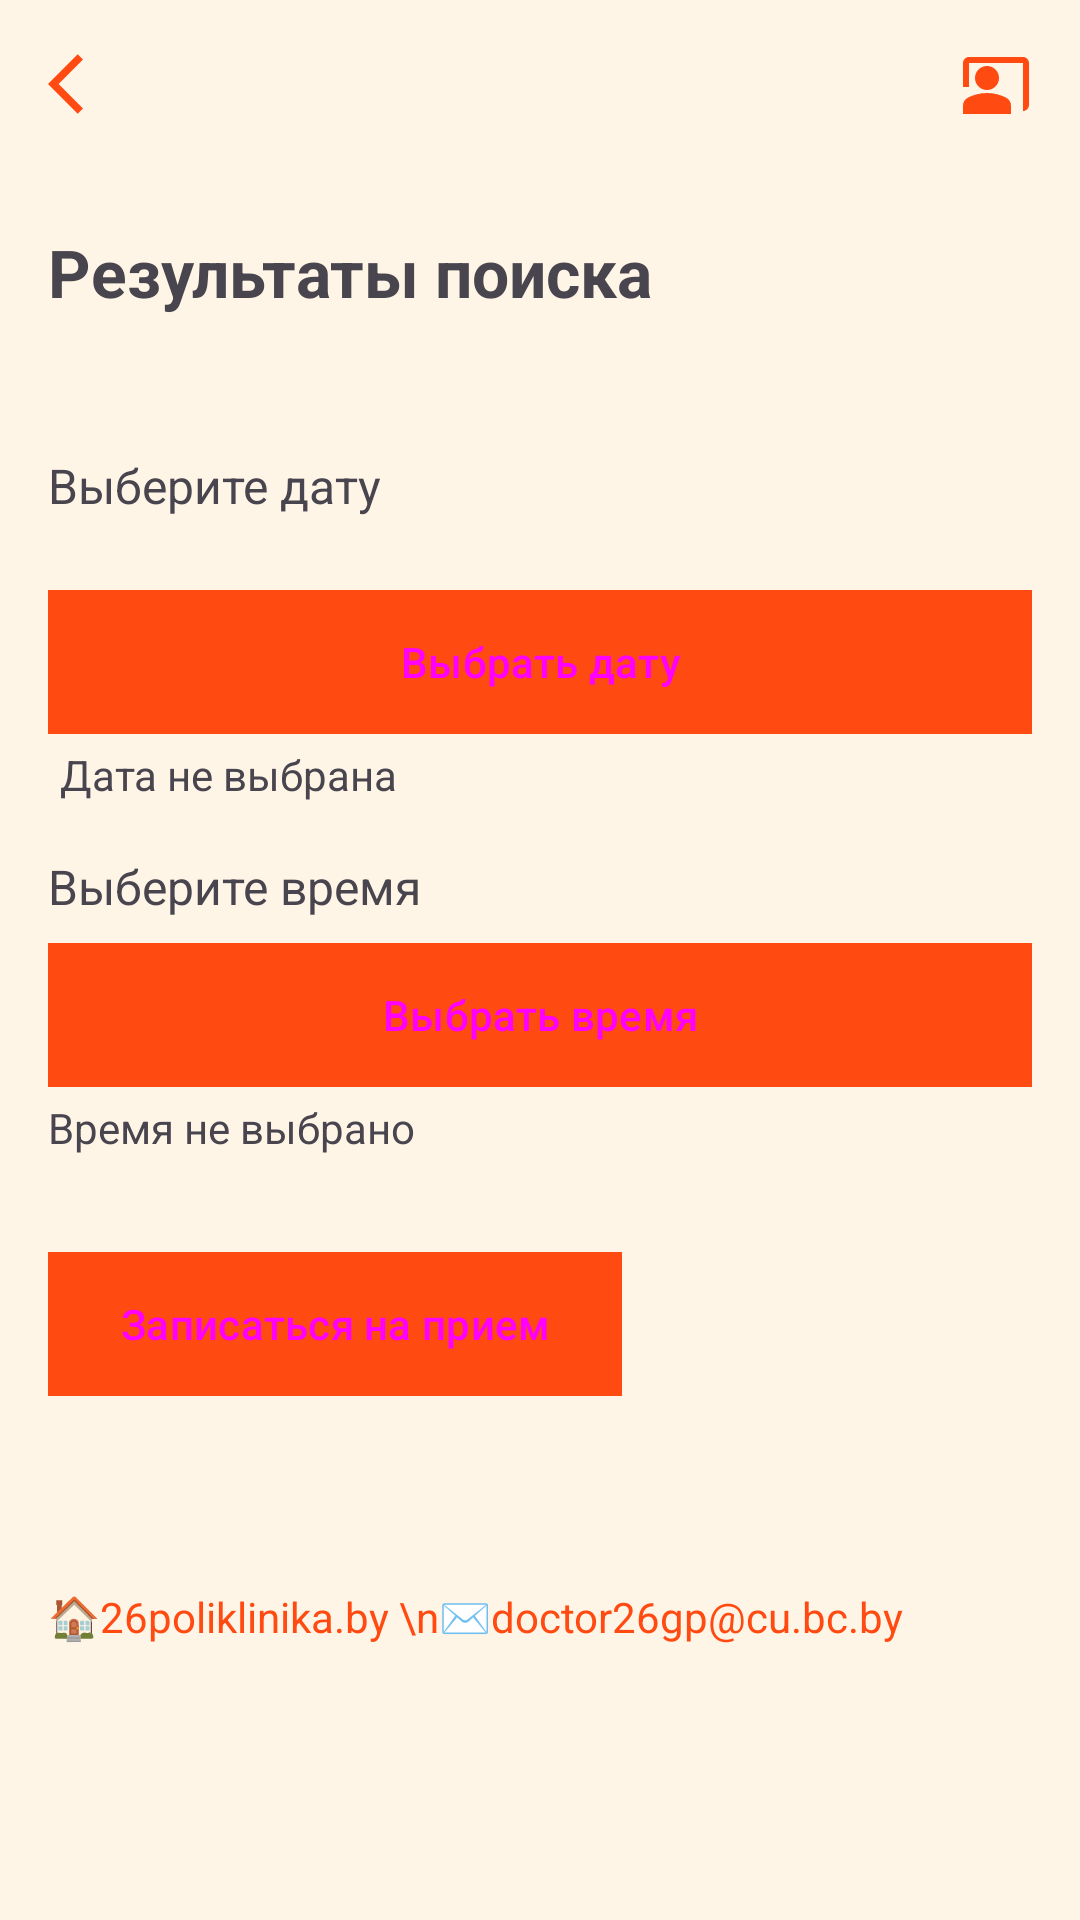

Write the Android layout XML for this screen, with the resource values it uses.
<!-- AndroidManifest.xml: application theme Theme.Test2 -->
<!-- res/layout/activity_search_result.xml -->
<?xml version="1.0" encoding="utf-8"?>
<androidx.constraintlayout.widget.ConstraintLayout xmlns:android="http://schemas.android.com/apk/res/android"
    xmlns:app="http://schemas.android.com/apk/res-auto"
    xmlns:tools="http://schemas.android.com/tools"
    android:id="@+id/main"
    android:layout_width="match_parent"
    android:layout_height="match_parent"
    android:padding="16dp"
    android:background="@color/beige"
    tools:context="com.example.medtalon.presentation.CallDoctorActivity">


    
    <LinearLayout
        android:id="@+id/top_bar"
        android:layout_width="match_parent"
        android:layout_height="wrap_content"
        android:orientation="horizontal"
        app:layout_constraintTop_toTopOf="parent">

        
        <ImageButton
            android:id="@+id/back_button"
            android:layout_width="wrap_content"
            android:layout_height="wrap_content"
            android:background="?attr/selectableItemBackgroundBorderless"
            android:contentDescription="Назад"
            android:src="@drawable/arrow_back" />

        <Space
            android:layout_width="0dp"
            android:layout_height="wrap_content"
            android:layout_weight="1" />

        
        <ImageButton
            android:id="@+id/profile_button"
            android:layout_width="wrap_content"
            android:layout_height="wrap_content"
            android:background="?attr/selectableItemBackgroundBorderless"
            android:contentDescription="Профиль"
            android:src="@drawable/profile_icon" />
    </LinearLayout>

    <TextView
        android:id="@+id/polyclinic_spinner"
        android:layout_width="wrap_content"
        android:layout_height="wrap_content"
        android:layout_marginTop="36dp"
        android:text="Результаты поиска"
        android:textSize="22sp"
        android:textStyle="bold"
        app:layout_constraintStart_toStartOf="parent"
        app:layout_constraintTop_toBottomOf="@+id/top_bar" />

    
    <TextView
        android:id="@+id/searchResults_textView"
        android:layout_width="wrap_content"
        android:layout_height="wrap_content"
        android:layout_marginTop="8dp"
        android:clickable="true"
        android:focusable="true"
        android:textColor="@color/text_color_selector"
        android:textSize="16sp"
        app:layout_constraintStart_toStartOf="parent"
        app:layout_constraintTop_toBottomOf="@+id/polyclinic_spinner" />

    <TextView
        android:id="@+id/date_label"
        android:layout_width="wrap_content"
        android:layout_height="wrap_content"
        android:layout_marginTop="16dp"
        android:text="Выберите дату"
        android:textSize="16sp"
        app:layout_constraintTop_toBottomOf="@id/searchResults_textView"
        app:layout_constraintStart_toStartOf="parent" />

    

    <Button
        android:id="@+id/select_date_button"
        style="@style/orangeButton"
        android:layout_width="match_parent"
        android:layout_height="wrap_content"
        android:layout_marginTop="24dp"
        android:background="@drawable/orange_button_background"
        android:text="Выбрать дату"
        app:layout_constraintEnd_toEndOf="parent"
        app:layout_constraintHorizontal_bias="0.0"
        app:layout_constraintStart_toStartOf="parent"
        app:layout_constraintTop_toBottomOf="@id/date_label" />

    <TextView
        android:id="@+id/selected_date"
        android:layout_width="wrap_content"
        android:layout_height="wrap_content"
        android:layout_marginStart="4dp"
        android:layout_marginTop="4dp"
        android:text="Дата не выбрана"
        android:textSize="14sp"
        app:layout_constraintStart_toStartOf="parent"
        app:layout_constraintTop_toBottomOf="@id/select_date_button" />

    <TextView
        android:id="@+id/time_label"
        android:layout_width="wrap_content"
        android:layout_height="wrap_content"
        android:layout_marginTop="36dp"
        android:text="Выберите время"
        android:textSize="16sp"
        app:layout_constraintStart_toStartOf="parent"
        app:layout_constraintTop_toTopOf="@+id/selected_date" />

    <Button
        android:id="@+id/select_time_button"
        android:layout_width="match_parent"
        android:layout_height="wrap_content"
        android:layout_marginTop="8dp"
        android:text="Выбрать время"
        style="@style/orangeButton"
        android:background="@drawable/orange_button_background"
        app:layout_constraintTop_toBottomOf="@id/time_label"
        app:layout_constraintStart_toStartOf="parent"
        app:layout_constraintEnd_toEndOf="parent" />

    

    <TextView
        android:id="@+id/selected_time"
        android:layout_width="wrap_content"
        android:layout_height="wrap_content"
        android:layout_marginTop="4dp"
        android:text="Время не выбрано"
        android:textSize="14sp"
        app:layout_constraintStart_toStartOf="parent"
        app:layout_constraintTop_toBottomOf="@id/select_time_button" />

    <Button
        android:id="@+id/make_an_appointment_button"
        style="@style/orangeButton"
        android:layout_width="wrap_content"
        android:layout_height="wrap_content"
        android:layout_marginTop="32dp"
        android:background="@drawable/orange_button_background"
        android:text="Записаться на прием"
        android:textSize="14sp"
        app:layout_constraintStart_toStartOf="parent"
        app:layout_constraintTop_toBottomOf="@+id/selected_time" />

    <TextView
        android:id="@+id/email_website_textview"
        android:layout_width="wrap_content"
        android:layout_height="wrap_content"
        android:layout_marginTop="64dp"
        android:text="🏠26poliklinika.by \n✉️doctor26gp@cu.bc.by"
        android:textColor="@color/orange"
        android:textSize="14sp"
        app:layout_constraintStart_toStartOf="parent"
        app:layout_constraintTop_toBottomOf="@+id/make_an_appointment_button" />


</androidx.constraintlayout.widget.ConstraintLayout>
<!-- resources referenced by this layout -->
<resources>
  <color name="beige">#FFF5E7</color>
  <color name="orange">#FF4B12</color>
  <!-- drawable arrow_back (drawable) -->
  <vector xmlns:android="http://schemas.android.com/apk/res/android" android:autoMirrored="true" android:height="24dp" android:tint="@color/orange" android:viewportHeight="24" android:viewportWidth="24" android:width="24dp">
        
      <path android:fillColor="@android:color/white" android:pathData="M11.67,3.87L9.9,2.1 0,12l9.9,9.9 1.77,-1.77L3.54,12z"/>
      
  </vector>
  <!-- drawable orange_button_background (drawable) -->
  <shape xmlns:android="http://schemas.android.com/apk/res/android">
      <solid android:color="@color/orange"/> 
  </shape>
  <!-- drawable profile_icon (drawable) -->
  <vector android:height="24dp"
      android:viewportHeight="24" android:viewportWidth="24"
      android:width="24dp" xmlns:android="http://schemas.android.com/apk/res/android">
      <path android:fillColor="@color/orange" android:pathData="M21,3H3C1.9,3 1,3.9 1,5v8h2V5h18v16c1.1,0 2,-0.9 2,-2V5C23,3.9 22.1,3 21,3z"/>
      <path android:fillColor="@color/orange" android:pathData="M9,10m-4,0a4,4 0,1 1,8 0a4,4 0,1 1,-8 0"/>
      <path android:fillColor="@color/orange" android:pathData="M15.39,16.56C13.71,15.7 11.53,15 9,15c-2.53,0 -4.71,0.7 -6.39,1.56C1.61,17.07 1,18.1 1,19.22V22h16v-2.78C17,18.1 16.39,17.07 15.39,16.56z"/>
  </vector>
  <style name="orangeButton" parent="Widget.Material3.Button">
          <item name="backgroundTint">@color/orange</item>
          <item name="background">@drawable/orange_button_background</item>
      </style>
  <style name="Theme.Test2" parent="Base.Theme.Test2" />
  <style name="Base.Theme.Test2" parent="Theme.Material3.DayNight.NoActionBar">
          
          <item name="colorPrimary">@android:color/white</item> 
          <item name="colorAccent">@color/orange</item> 
      </style>
</resources>
